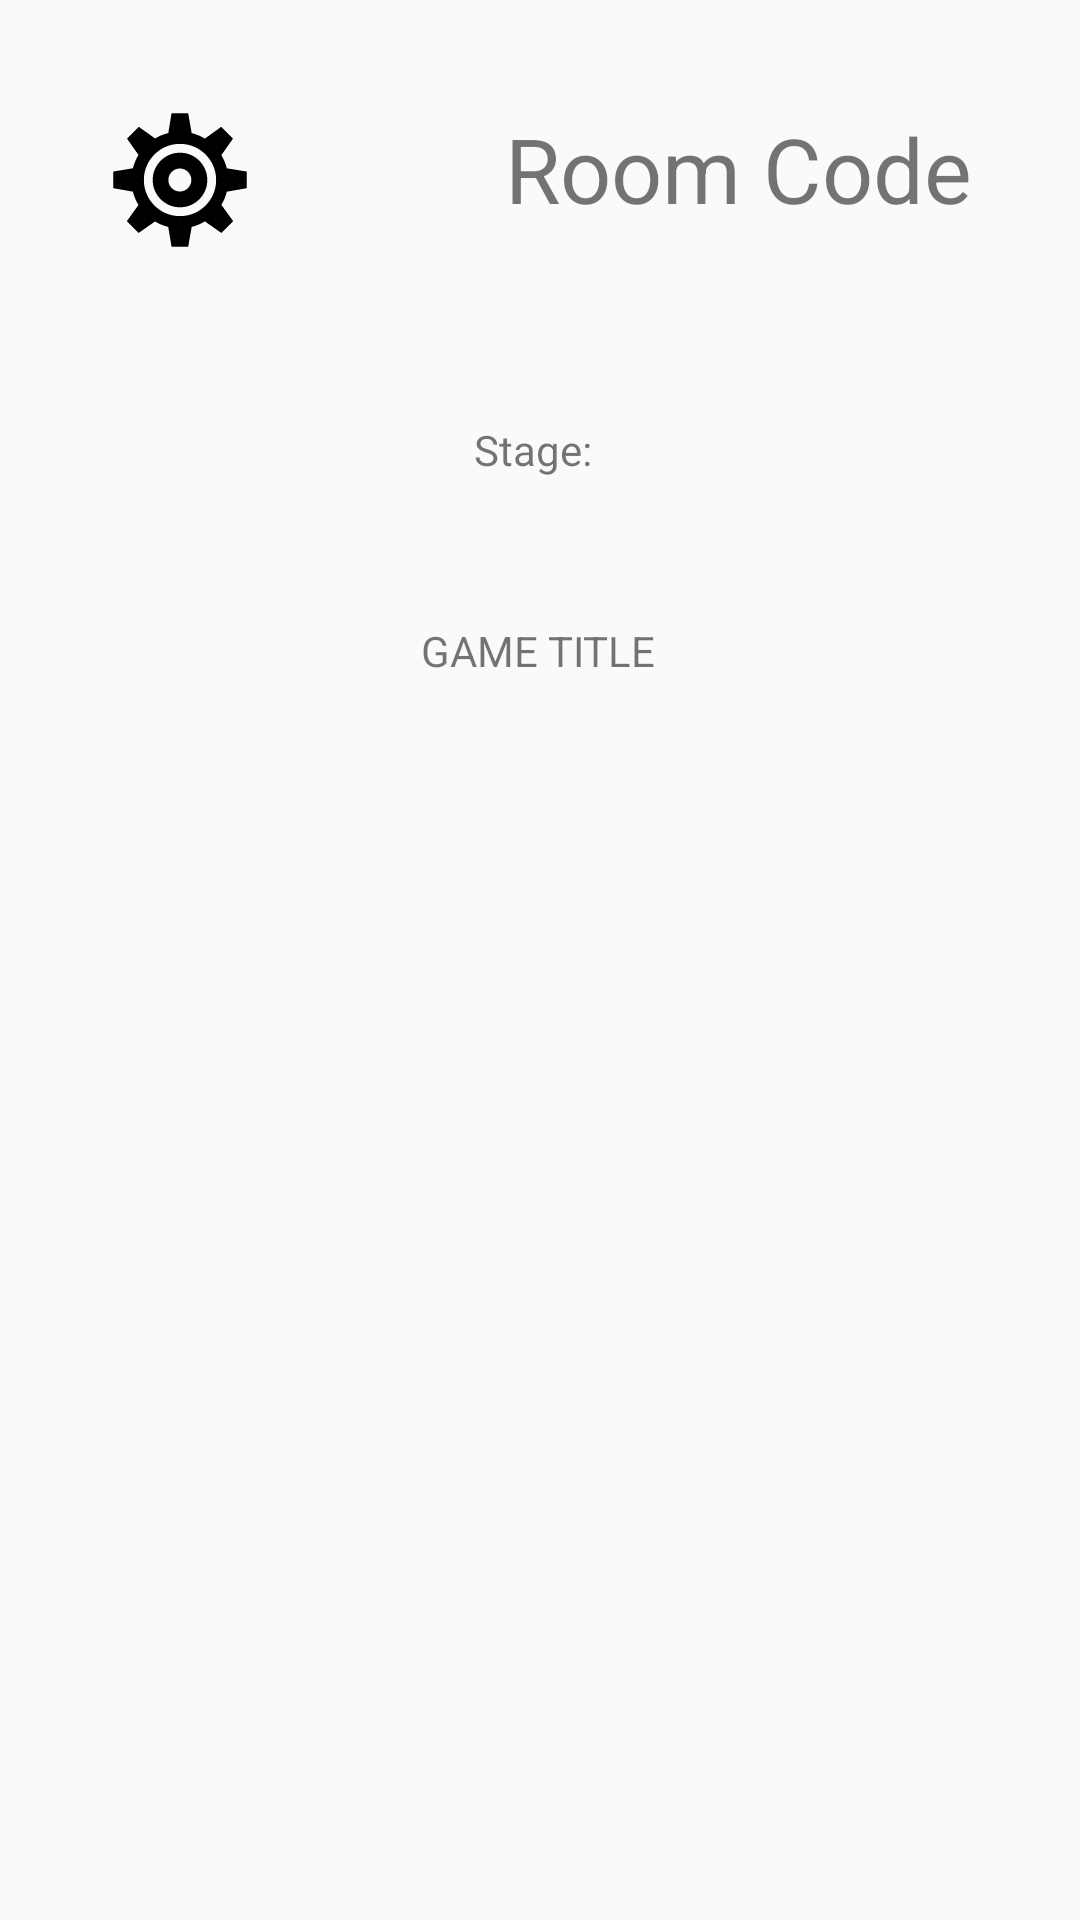

Here is an Android app screen rendered from its layout file. Give the layout XML and the strings, colors and styles it references.
<!-- AndroidManifest.xml: application theme AppTheme -->
<!-- res/layout/activity_game.xml -->
<?xml version="1.0" encoding="utf-8"?>
<androidx.constraintlayout.widget.ConstraintLayout xmlns:android="http://schemas.android.com/apk/res/android"
    xmlns:app="http://schemas.android.com/apk/res-auto"
    xmlns:tools="http://schemas.android.com/tools"
    android:layout_width="match_parent"
    android:layout_height="match_parent"
    android:padding="20dp"
    tools:context=".activities.Game">

    <androidx.constraintlayout.widget.ConstraintLayout
        android:layout_width="match_parent"
        android:layout_height="match_parent"
        tools:layout_editor_absoluteX="20dp"
        tools:layout_editor_absoluteY="20dp">

        <TextView
            android:id="@+id/textView"
            android:textAlignment="center"
            android:layout_width="wrap_content"
            android:layout_height="wrap_content"
            android:layout_marginTop="16dp"
            android:layout_marginEnd="16dp"
            android:textSize="30dp"
            android:text="Room Code"
            app:layout_constraintEnd_toEndOf="parent"
            app:layout_constraintTop_toTopOf="parent" />

        <ImageButton
            android:id="@+id/imageButton"
            android:layout_width="48dp"
            android:layout_height="48dp"
            android:layout_marginStart="16dp"
            android:layout_marginTop="16dp"
            android:background="#00FFFFFF"
            android:scaleType="fitCenter"
            app:layout_constraintStart_toStartOf="parent"
            app:layout_constraintTop_toTopOf="parent"
            app:srcCompat="@drawable/icons8_settings" />

        <TextView
            android:id="@+id/textView2"
            android:layout_width="wrap_content"
            android:layout_height="wrap_content"
            android:layout_marginTop="64dp"
            android:text="@string/game_stage"
            app:layout_constraintEnd_toEndOf="parent"
            app:layout_constraintHorizontal_bias="0.498"
            app:layout_constraintStart_toStartOf="parent"
            app:layout_constraintTop_toBottomOf="@+id/textView" />

        <ImageView
            android:id="@+id/imageView"
            android:layout_width="wrap_content"
            android:layout_height="wrap_content"
            app:layout_constraintBottom_toBottomOf="parent"
            app:layout_constraintEnd_toEndOf="parent"
            app:layout_constraintStart_toStartOf="parent"
            app:layout_constraintTop_toBottomOf="@+id/textView3"
            tools:srcCompat="@tools:sample/avatars" />

        <TextView
            android:id="@+id/textView3"
            android:layout_width="wrap_content"
            android:layout_height="wrap_content"
            android:layout_marginTop="48dp"
            android:text="GAME TITLE"
            app:layout_constraintEnd_toEndOf="parent"
            app:layout_constraintHorizontal_bias="0.498"
            app:layout_constraintStart_toStartOf="parent"
            app:layout_constraintTop_toBottomOf="@+id/textView2" />

    </androidx.constraintlayout.widget.ConstraintLayout>
</androidx.constraintlayout.widget.ConstraintLayout>
<!-- resources referenced by this layout -->
<resources>
  <!-- drawable icons8_settings (drawable-v24) -->
  <vector xmlns:android="http://schemas.android.com/apk/res/android"
      android:width="26dp"
      android:height="26dp"
      android:viewportWidth="26"
      android:viewportHeight="26">
    <path
        android:pathData="M13,8.07c-2.718,0 -4.93,2.212 -4.93,4.93s2.212,4.93 4.93,4.93s4.93,-2.212 4.93,-4.93S15.718,8.07 13,8.07zM12.977,15.078c-1.146,0 -2.078,-0.931 -2.078,-2.077c0,-1.147 0.932,-2.077 2.078,-2.077s2.076,0.93 2.076,2.077C15.053,14.147 14.123,15.078 12.977,15.078z"
        android:fillColor="#000000"/>
    <path
        android:pathData="M25.035,14.481v-3.009l-3.581,-0.585c-0.212,-0.849 -0.545,-1.646 -0.983,-2.376l2.087,-2.975L20.43,3.41l-2.937,2.111c-0.732,-0.443 -1.534,-0.781 -2.389,-0.994L14.48,0.964h-3.009l-0.58,3.552C10.037,4.726 9.23,5.059 8.496,5.5L5.568,3.408L3.44,5.535L5.5,8.48c-0.445,0.737 -0.784,1.543 -0.999,2.403l-3.536,0.589v3.009l3.532,0.626c0.213,0.858 0.552,1.664 0.999,2.402l-2.088,2.92l2.127,2.129l2.949,-2.065c0.736,0.442 1.541,0.778 2.396,0.989l0.592,3.554h3.009l0.632,-3.563c0.851,-0.215 1.653,-0.554 2.383,-0.998l2.97,2.084l2.127,-2.129l-2.119,-2.943c0.438,-0.73 0.771,-1.528 0.981,-2.377L25.035,14.481zM13,19.525c-3.604,0 -6.525,-2.922 -6.525,-6.525S9.396,6.475 13,6.475S19.525,9.396 19.525,13S16.604,19.525 13,19.525z"
        android:fillColor="#000000"/>
  </vector>
  <string name="game_stage">Stage:\u0020</string>
  <style name="AppTheme" parent="Theme.AppCompat.Light.NoActionBar">
  
          
          <item name="colorPrimary">@color/colorPrimary</item>
          <item name="colorPrimaryDark">@color/colorPrimaryDark</item>
          <item name="colorAccent">@color/colorAccent</item>
          <item name="android:windowAnimationStyle">
              @style/WindowAnimations</item>
      </style>
  <color name="colorPrimary">#6200EE</color>
  <color name="colorPrimaryDark">#000000</color>
  <color name="colorAccent">#03DAC5</color>
  <style name="WindowAnimations">
          <item name="android:activityOpenEnterAnimation">
              @anim/enter_activity</item>
          <item name="android:activityOpenExitAnimation">
              @anim/exit_activity</item>
          <item name="android:activityCloseEnterAnimation">
              @anim/enter_activity</item>
          <item name="android:activityCloseExitAnimation">
              @anim/exit_activity</item>
      </style>
</resources>
